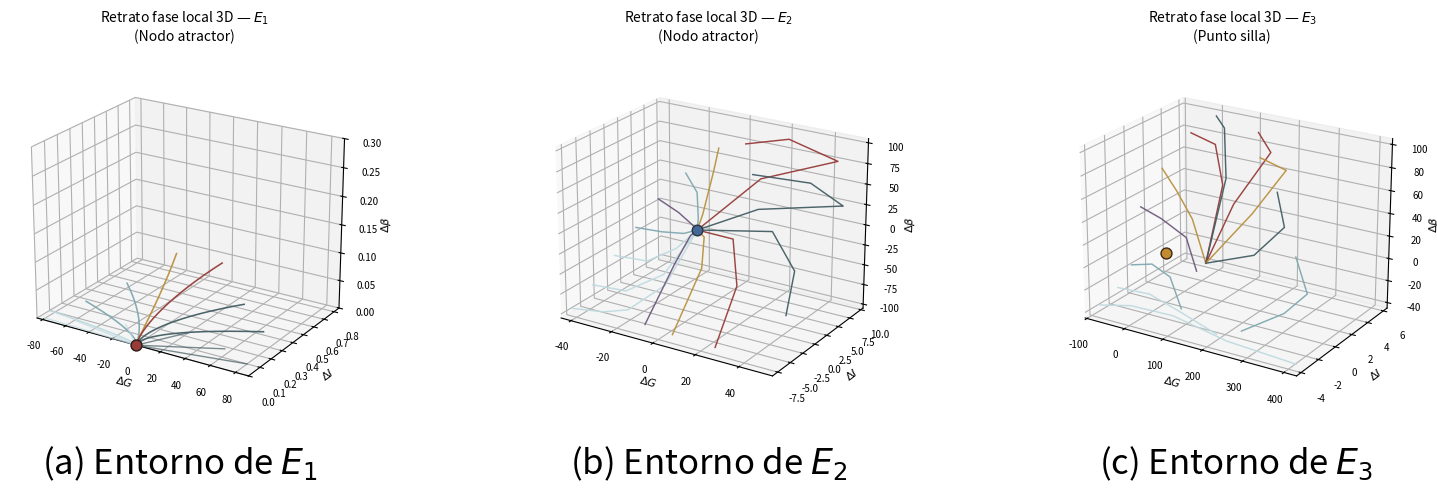
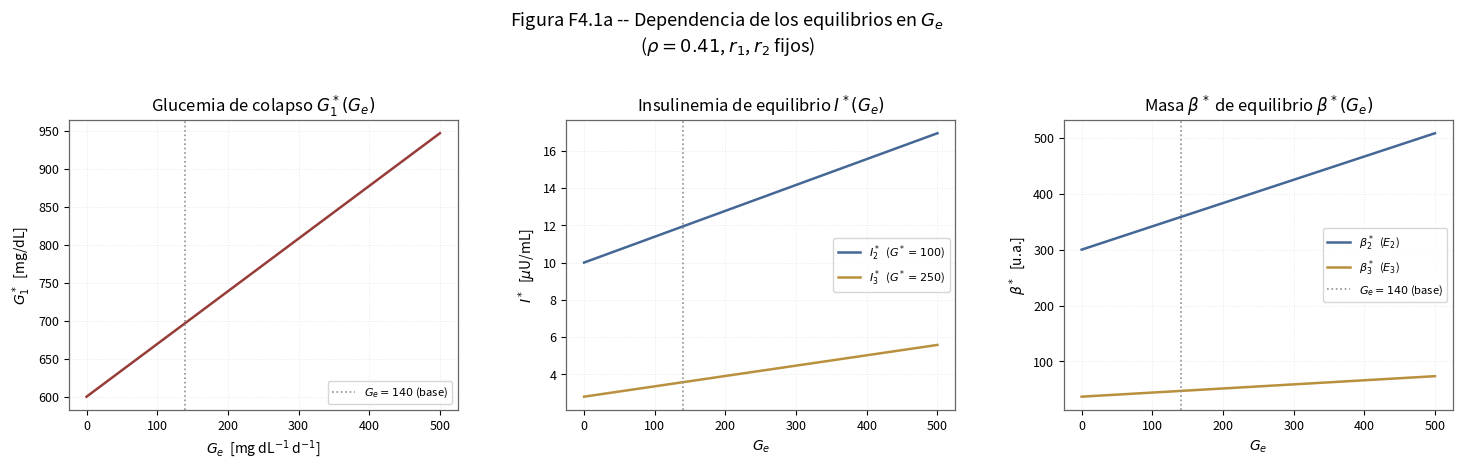
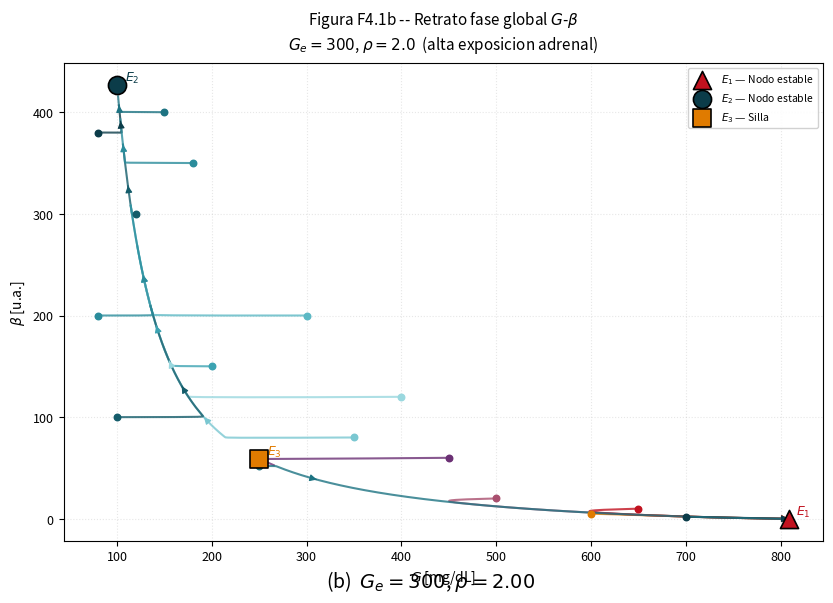
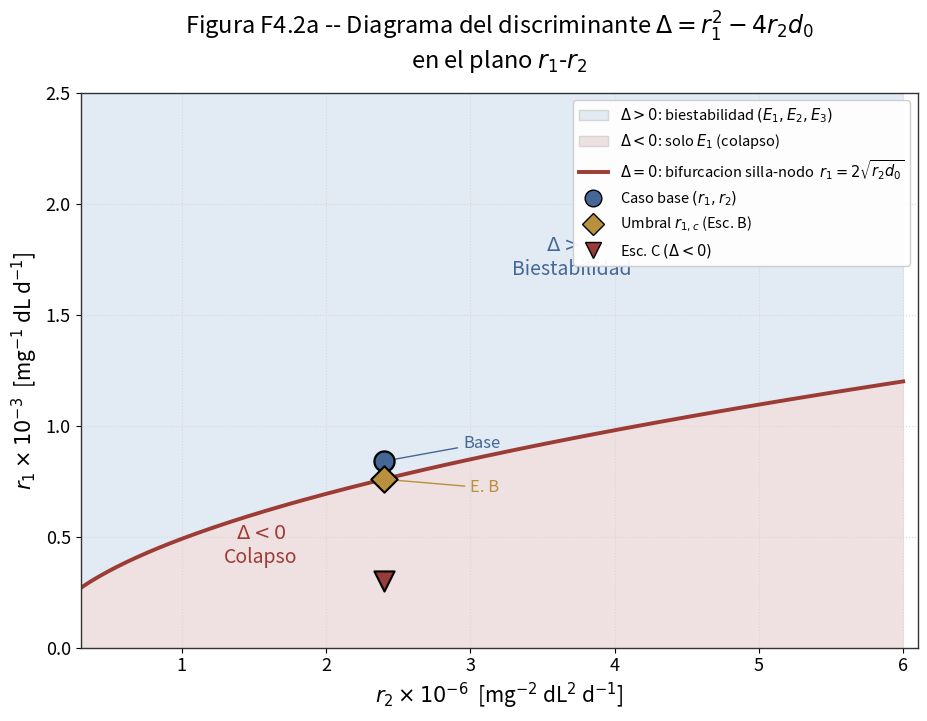
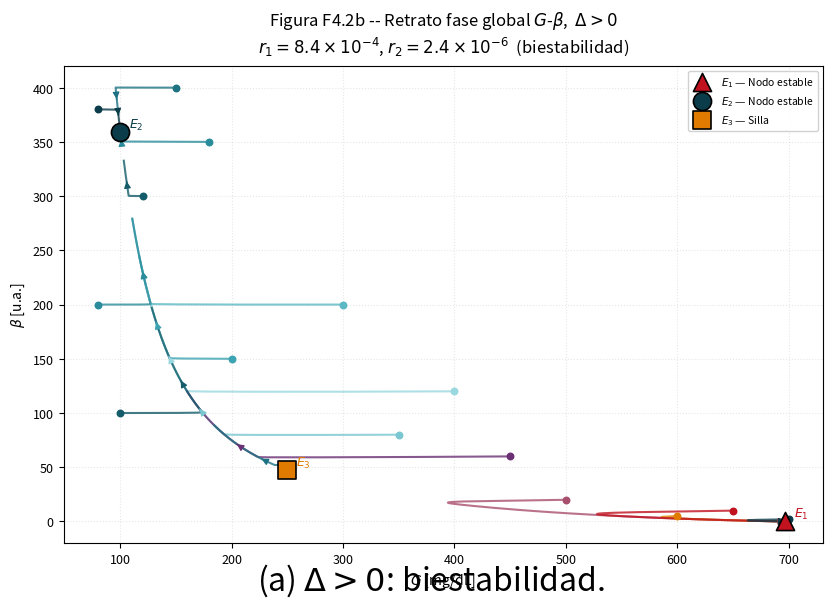
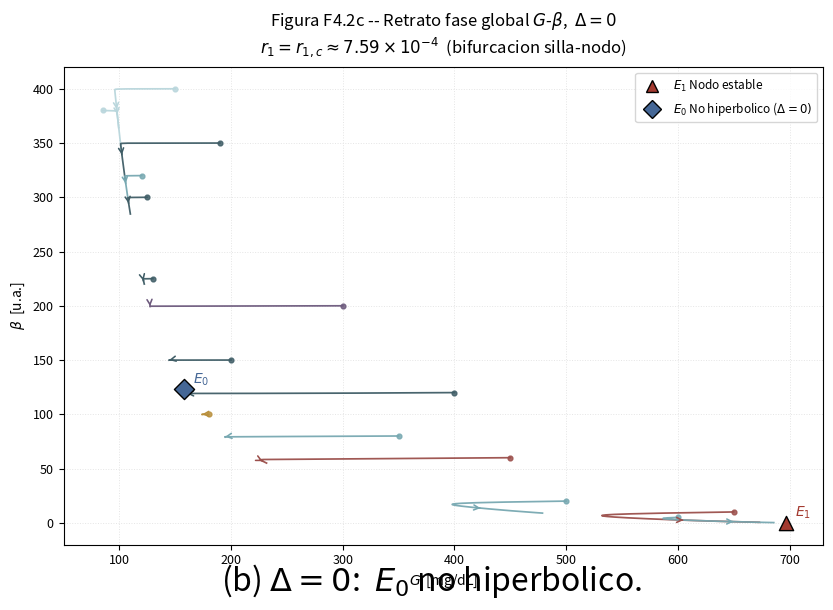
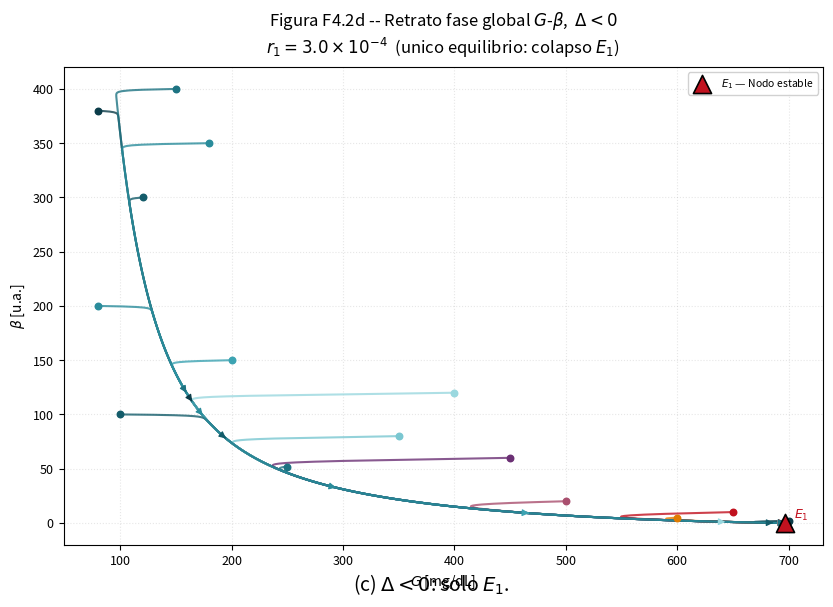

Here is the Python script that generated these plots, in order:
# =============================================================================
#  FASE 3 y 4 — Figuras 6 al 11 del informe
#
#  Figura 6  — Retratos fase locales en R³ (E1, E2, E3)
#  Figura 7  — Dependencia de equilibrios respecto a Ge
#  Figura 8  — Retrato fase global G-beta Escenario C (Ge=300, rho=2.00)
#  Figura 9  — Diagrama del discriminante en plano r1-r2
#  Figura 10 — Retratos fase G-beta para Delta>0 (F4.2b) y Delta=0 (F4.2c)
#  Figura 11 — Retrato fase G-beta para Delta<0
#
#  Método numérico (simulaciones):
#      scipy.integrate.solve_ivp / Radau
#      rtol=1e-8, atol=1e-10
#      t in [0, 60] dias | 4000 puntos
#
#  Uso:
#      Python 3.8+  |  pip install numpy scipy matplotlib
#      python fase4_parametrico.py
#
#  Autor: Elioncito
# =============================================================================

import numpy as np
import matplotlib
matplotlib.use("Agg")
import matplotlib.pyplot as plt
from matplotlib.patches import Patch
from matplotlib.lines import Line2D
from scipy.integrate import solve_ivp

# =============================================================================
#  PARÁMETROS BASE
# =============================================================================
R0    = 864.0
Ge_base = 140.0
EGO   = 1.44
SI    = 0.72
sigma = 43.2
alpha = 20000.0
rho   = 0.41
k     = 432.0
d0    = 0.06
r1_base = 0.84e-3
r2_base = 2.4e-6
rpk   = rho + k

# Colores compartidos
BLUE   = "#456796"
GOLD   = "#b9903d"
RED    = "#973c38"
GRAY   = "#909090"
DARK   = "#435d64"
MID    = "#7fa8b0"
LIGHT  = "#bfdbe0"
PURPLE = "#6d5a7d"
ORANGE = "#c38b31"
COLORS = ["#9b4f4b","#b9903d","#6d5a7d","#3f5d66","#77a8b1","#b9d6dc"]

# =============================================================================
#  SISTEMA DE EDOS (parámetros variables)
# =============================================================================
def sistema(t, y, Ge=Ge_base, rho_=rho, r1=r1_base, r2=r2_base):
    G = max(y[0], 1e-10); I = max(y[1], 0.); B = max(y[2], 0.)
    dG = R0 + Ge - (EGO + SI*I)*G
    dI = B*sigma*G**2/(alpha+G**2) - (rho_+k)*I
    dB = (-d0 + r1*G - r2*G**2)*B
    return [dG, dI, dB]

def simular(y0, Ge=Ge_base, rho_=rho, r1=r1_base, r2=r2_base,
            t_span=(0,60), n_pts=4000, metodo="RK45"):
    sol = solve_ivp(
        lambda t,y: sistema(t,y,Ge,rho_,r1,r2),
        t_span,
        [max(y0[0],5.), max(y0[1],0.), max(y0[2],0.)],
        method=metodo,
        t_eval=np.linspace(t_span[0],t_span[1],n_pts),
        rtol=1e-8, atol=1e-10, max_step=0.05)
    return sol.t, sol.y

def calcular_equilibrios(Ge=Ge_base, rho_=rho, r1=r1_base, r2=r2_base):
    rpk_ = rho_ + k
    eqs = [((R0+Ge)/EGO, 0., 0.)]
    disc = r1**2 - 4*r2*d0
    if disc > 0:
        for Geq in [(r1-np.sqrt(disc))/(2*r2), (r1+np.sqrt(disc))/(2*r2)]:
            Ieq = (R0+Ge-EGO*Geq)/(SI*Geq)
            if Ieq > 0:
                beq = rpk_*Ieq*(alpha+Geq**2)/(sigma*Geq**2)
                if beq > 0:
                    eqs.append((Geq, Ieq, beq))
    elif abs(disc) < 1e-20:
        G0 = r1/(2*r2)
        I0 = (R0+Ge-EGO*G0)/(SI*G0)
        if I0 > 0:
            b0 = rpk_*I0*(alpha+G0**2)/(sigma*G0**2)
            eqs.append((G0, I0, b0))
    return eqs, disc

ICS = [
    [80,20,380],[120,8,300],[150,18,400],[180,15,350],
    [200,6,150],[300,12,200],[350,2,80],[400,8,120],
    [450,4,60],[500,0.5,20],[600,0.2,5],[650,0.5,10],
    [700,0.1,2],[100,3,100],[250,4,52],[80,1,200],
]
PALETTE = ["#0B3C49","#145C6A","#1D7382","#2A8C9B",
           "#3CA3B2","#5CB8C4","#7AC7D1","#9AD8DF",
           "#6B3074","#A94F6E","#E07B00","#C1121F"]

# =============================================================================
#  FIGURA 6 — RETRATOS LOCALES EN R³
# =============================================================================
def curve3(ax, x, y, z, color=DARK, lw=1.15, alpha=0.95):
    ax.plot(x, y, z, color=color, lw=lw, alpha=alpha)

def polyline(points, n=45):
    pts = np.asarray(points, dtype=float)
    out = []
    for a,b in zip(pts[:-1], pts[1:]):
        t = np.linspace(0,1,n,endpoint=False)
        out.append(a[None,:]*(1-t[:,None]) + b[None,:]*t[:,None])
    out.append(pts[-1][None,:])
    return np.vstack(out)

def setup_3d(ax, title, xlim, ylim, zlim,
             xticks=None, yticks=None, zticks=None):
    ax.set_title(title, pad=14)
    ax.set_xlabel(r"$\Delta G$", labelpad=-2)
    ax.set_ylabel(r"$\Delta I$", labelpad=-2)
    ax.set_zlabel(r"$\Delta \beta$", labelpad=-2)
    ax.set_xlim(*xlim); ax.set_ylim(*ylim); ax.set_zlim(*zlim)
    if xticks is not None: ax.set_xticks(xticks)
    if yticks is not None: ax.set_yticks(yticks)
    if zticks is not None: ax.set_zticks(zticks)
    ax.grid(True, color="#d7d7d7")
    ax.view_init(elev=22, azim=-58)
    ax.set_box_aspect((1.35,1.0,1.0))

def panel_e1_3d(ax):
    setup_3d(ax, r"Retrato fase local 3D — $E_1$"+"\n"+r"(Nodo atractor)",
             (-85,90),(0.0,0.85),(0.0,0.30),
             xticks=np.arange(-80,100,20),
             yticks=np.arange(0,0.9,0.1),
             zticks=np.arange(0,0.31,0.05))
    t = np.linspace(0,1,130)
    specs = [(-78,0.05,0.010,LIGHT),(-58,0.15,0.025,MID),
             (-40,0.32,0.045,MID),(-20,0.55,0.080,GOLD),
             (25,0.48,0.095,RED),(55,0.35,0.055,DARK),(82,0.22,0.040,DARK)]
    for gx,iy,bz,col in specs:
        curve3(ax, gx*(1-t)**1.65, iy*(1-t)**1.15, bz*(1-t)**0.82, col)
    for gx,iy in [(-80,0.02),(-58,0.07),(-25,0.16),(20,0.24),(55,0.18),(80,0.10)]:
        x = np.linspace(gx,0,55); y=np.linspace(iy,0,55); z=np.zeros_like(x)
        curve3(ax,x,y,z, LIGHT if gx<-20 else DARK, lw=1.0, alpha=0.7)
    ax.scatter([0],[0],[0], s=62, color=RED, edgecolor="#2d1a17", zorder=20)

def panel_e2_3d(ax):
    setup_3d(ax, r"Retrato fase local 3D — $E_2$"+"\n"+r"(Nodo atractor)",
             (-45,55),(-8.5,10.5),(-105,105),
             xticks=np.arange(-40,60,20),
             yticks=np.arange(-7.5,10.1,2.5),
             zticks=np.arange(-100,125,25))
    paths = [
        [(-42,-7.5,-95),(-28,-7.0,-92),(-18,-6.2,-86),(-5,-4.2,-55),(0,0,0)],
        [(-38,-5.2,-72),(-22,-5.0,-70),(-7,-3.7,-45),(0,0,0)],
        [(-35,-2.2,-45),(-18,-2.5,-40),(-5,-2.0,-18),(0,0,0)],
        [(-30,0.0,-15),(-16,-0.5,-10),(-5,-0.6,-5),(0,0,0)],
        [(-25,2.4,15),(-12,1.2,10),(-4,0.5,3),(0,0,0)],
        [(-18,5.0,42),(-8,3.2,30),(-2,1.0,10),(0,0,0)],
        [(-8,7.5,70),(-4,4.8,52),(-1,1.5,14),(0,0,0)],
        [(8,6.2,88),(25,7.6,98),(45,8.8,78),(18,5.0,55),(0,0,0)],
        [(20,2.5,70),(42,4.5,65),(52,6.8,35),(22,2.8,28),(0,0,0)],
        [(45,-1.5,-70),(42,1.5,-30),(30,2.2,8),(0,0,0)],
        [(25,-6.8,-100),(24,-2.2,-45),(15,0.8,-5),(0,0,0)],
        [(6,-7.2,-96),(7,-2.0,-35),(4,-0.3,-5),(0,0,0)],
        [(-6,-7.6,-90),(-4,-2.8,-34),(-2,-0.5,-6),(0,0,0)],
    ]
    colors = [LIGHT,LIGHT,LIGHT,MID,PURPLE,MID,GOLD,RED,DARK,DARK,RED,GOLD,PURPLE]
    for pts,col in zip(paths,colors):
        p=polyline(pts,n=18); curve3(ax,p[:,0],p[:,1],p[:,2],col,lw=1.05)
    ax.scatter([0],[0],[0], s=58, color=BLUE, edgecolor="#263447", zorder=20)

def panel_e3_3d(ax):
    setup_3d(ax, r"Retrato fase local 3D — $E_3$"+"\n"+r"(Punto silla)",
             (-105,430),(-4.5,6.5),(-45,105),
             xticks=np.arange(-100,450,100),
             yticks=np.arange(-4,7,2),
             zticks=np.arange(-40,120,20))
    paths = [
        [(-95,-3.4,-38),(-20,-3.0,-34),(80,-2.6,-36),(230,-3.1,-42),(410,-3.6,-42)],
        [(-80,-2.0,-28),(10,-2.2,-25),(110,-2.8,-30),(210,-3.4,-36)],
        [(-70,-0.9,-12),(-20,-0.7,-8),(40,-1.2,-12),(95,-2.3,-30)],
        [(-90,1.0,30),(-30,0.8,25),(45,0.4,16),(95,-0.6,-5)],
        [(-75,2.8,58),(-20,2.1,45),(40,1.3,28),(105,0.0,0)],
        [(-40,4.6,85),(20,4.8,78),(85,2.8,55),(105,0.0,0)],
        [(0,5.8,98),(35,5.2,92),(80,3.4,58),(105,0.0,0)],
        [(115,5.6,92),(160,5.0,80),(120,2.5,42),(105,0.0,0)],
        [(150,4.2,78),(210,4.5,70),(170,2.4,38),(105,0.0,0)],
        [(220,3.0,58),(260,2.0,35),(210,0.8,12),(105,0.0,0)],
        [(310,1.0,18),(360,0.0,-5),(325,-1.0,-20),(250,-2.4,-35)],
    ]
    colors = [LIGHT,LIGHT,MID,PURPLE,GOLD,RED,DARK,RED,GOLD,DARK,MID]
    for pts,col in zip(paths,colors):
        p=polyline(pts,n=16); curve3(ax,p[:,0],p[:,1],p[:,2],col,lw=1.05)
    ax.scatter([0],[0],[0], s=62, color=ORANGE, edgecolor="#3b2a13", zorder=20)

def figura6():
    plt.rcParams.update({"axes.titlesize":10,"axes.labelsize":8,
                         "xtick.labelsize":7,"ytick.labelsize":7})
    fig = plt.figure(figsize=(16,5.2), dpi=170)
    ax1 = fig.add_subplot(1,3,1,projection="3d")
    ax2 = fig.add_subplot(1,3,2,projection="3d")
    ax3 = fig.add_subplot(1,3,3,projection="3d")
    panel_e1_3d(ax1); panel_e2_3d(ax2); panel_e3_3d(ax3)
    fig.subplots_adjust(left=0.015,right=0.985,top=0.86,bottom=0.19,wspace=0.04)
    fig.text(0.17,0.065,r"(a) Entorno de $E_1$",ha="center",fontsize=25)
    fig.text(0.50,0.065,r"(b) Entorno de $E_2$",ha="center",fontsize=25)
    fig.text(0.83,0.065,r"(c) Entorno de $E_3$",ha="center",fontsize=25)
    plt.savefig("figura6.jpeg", bbox_inches="tight")
    plt.close()
    print("  figura6.jpeg guardada")

# =============================================================================
#  FIGURA 7 — DEPENDENCIA DE EQUILIBRIOS vs Ge
# =============================================================================
def figura7():
    plt.rcParams.update({"axes.titlesize":12,"axes.labelsize":10,
                         "xtick.labelsize":9,"ytick.labelsize":9})
    disc = r1_base**2 - 4*r2_base*d0
    G2 = (r1_base - np.sqrt(disc))/(2*r2_base)
    G3 = (r1_base + np.sqrt(disc))/(2*r2_base)
    Ge = np.linspace(0.,500.,501)
    G1 = (R0+Ge)/EGO
    I2 = (R0+Ge-EGO*G2)/(SI*G2)
    I3 = (R0+Ge-EGO*G3)/(SI*G3)
    beta2 = rpk*I2*(alpha+G2**2)/(sigma*G2**2)
    beta3 = rpk*I3*(alpha+G3**2)/(sigma*G3**2)

    fig, axes = plt.subplots(1,3,figsize=(14.8,4.6),dpi=170)
    fig.suptitle(r"Figura F4.1a -- Dependencia de los equilibrios en $G_e$"
                 +"\n"+r"($\rho=0.41$, $r_1$, $r_2$ fijos)",
                 fontsize=13, y=1.02)
    axes[0].plot(Ge,G1,color=RED,lw=1.8)
    axes[0].axvline(Ge_base,color=GRAY,ls=":",lw=1.2,label=r"$G_e=140$ (base)")
    axes[0].set_title(r"Glucemia de colapso $G_1^*(G_e)$")
    axes[0].set_xlabel(r"$G_e$  [mg dL$^{-1}$ d$^{-1}$]")
    axes[0].set_ylabel(r"$G_1^*$  [mg/dL]")
    axes[0].legend(loc="lower right",fontsize=8,frameon=True)
    axes[1].plot(Ge,I2,color=BLUE,lw=1.8,label=rf"$I_2^*$  ($G^*={G2:.0f}$)")
    axes[1].plot(Ge,I3,color=GOLD,lw=1.8,label=rf"$I_3^*$  ($G^*={G3:.0f}$)")
    axes[1].axvline(Ge_base,color=GRAY,ls=":",lw=1.2)
    axes[1].set_title(r"Insulinemia de equilibrio $I^*(G_e)$")
    axes[1].set_xlabel(r"$G_e$"); axes[1].set_ylabel(r"$I^*$  [$\mu$U/mL]")
    axes[1].legend(loc="center right",fontsize=8,frameon=True)
    axes[2].plot(Ge,beta2,color=BLUE,lw=1.8,label=r"$\beta_2^*$  ($E_2$)")
    axes[2].plot(Ge,beta3,color=GOLD,lw=1.8,label=r"$\beta_3^*$  ($E_3$)")
    axes[2].axvline(Ge_base,color=GRAY,ls=":",lw=1.2,label=r"$G_e=140$ (base)")
    axes[2].set_title(r"Masa $\beta^*$ de equilibrio $\beta^*(G_e)$")
    axes[2].set_xlabel(r"$G_e$"); axes[2].set_ylabel(r"$\beta^*$  [u.a.]")
    axes[2].legend(loc="center right",fontsize=8,frameon=True)
    for ax in axes:
        ax.grid(True,color="#e7e7e7",ls=":",lw=0.65)
        for sp in ax.spines.values(): sp.set_color("#666666"); sp.set_linewidth(0.9)
    fig.subplots_adjust(left=0.055,right=0.99,bottom=0.15,top=0.78,wspace=0.28)
    plt.savefig("figura7.jpeg", bbox_inches="tight")
    plt.close()
    print("  figura7.jpeg guardada")

# =============================================================================
#  FIGURA 8 — RETRATO GLOBAL G-beta ESCENARIO C
# =============================================================================
def retrato_Gbeta(ax, Ge_, rho_, r1=r1_base, r2=r2_base):
    eqs, _ = calcular_equilibrios(Ge_, rho_, r1, r2)
    cols_eq = ["#C1121F","#0B3C49","#E07B00"]
    noms    = ["$E_1$","$E_2$","$E_3$"]
    mkrs    = ["^","o","s"]
    tipos   = ["Nodo estable","Nodo estable","Silla"]
    for i,(y0) in enumerate(ICS):
        try:
            _,Y = simular(y0,Ge_,rho_,r1,r2,t_span=(0,60),n_pts=4000)
        except Exception: continue
        col = PALETTE[i%len(PALETTE)]
        ax.plot(Y[0],Y[2],lw=1.5,color=col,alpha=0.80)
        m = len(Y[0])//3
        if m+4<len(Y[0]):
            ax.annotate("",xy=(Y[0][m+4],Y[2][m+4]),xytext=(Y[0][m],Y[2][m]),
                        arrowprops=dict(arrowstyle="-|>",lw=0.9,color=col,mutation_scale=10))
        ax.scatter(Y[0][0],Y[2][0],s=22,color=col,zorder=4)
    for j,(Geq,Ieq,beq) in enumerate(eqs):
        if j<len(noms):
            ax.scatter(Geq,beq,s=170,color=cols_eq[j],edgecolor="k",
                       lw=1.2,zorder=9,marker=mkrs[j],
                       label=f"{noms[j]} — {tipos[j]}")
            ax.text(Geq+8,beq+4,noms[j],fontsize=9,fontweight="bold",color=cols_eq[j])
    ax.set_xlabel("$G$ [mg/dL]"); ax.set_ylabel("$\\beta$ [u.a.]")
    ax.legend(loc="upper right",fontsize=7.5,frameon=True,framealpha=0.9)
    ax.grid(True,ls=":",alpha=0.3)

def figura8():
    plt.rcParams.update({"axes.titlesize":11,"axes.labelsize":10})
    fig, ax = plt.subplots(figsize=(9.8,6.2),dpi=170)
    retrato_Gbeta(ax, 300, 2.00)
    ax.set_title(r"Figura F4.1b -- Retrato fase global $G$-$\beta$"+"\n"
                 +r"$G_e=300$, $\rho=2.0$  (alta exposicion adrenal)",pad=10)
    plt.figtext(0.50,0.035,r"(b)  $G_e=300$, $\rho=2.00$",ha="center",fontsize=14)
    plt.savefig("figura8.jpeg", bbox_inches="tight")
    plt.close()
    print("  figura8.jpeg guardada")

# =============================================================================
#  FIGURA 9 — DIAGRAMA DEL DISCRIMINANTE
# =============================================================================
def figura9():
    plt.rcParams.update({"axes.titlesize":17,"axes.labelsize":15,
                         "xtick.labelsize":13,"ytick.labelsize":13})
    BLUE_F  = "#d9e4ef"; RED_F = "#ead8d8"; BND = "#9d3b35"
    r2_B = r2_base; r1_B = 2.*np.sqrt(r2_B*d0)
    r1_C = 0.30e-3; r2_C = r2_base
    x = np.linspace(0.3,6.0,500); y = np.linspace(0.,2.5,500)
    X,Y = np.meshgrid(x,y)
    Delta = (Y*1e-3)**2 - 4*(X*1e-6)*d0
    x_c = np.linspace(0.3,6.0,600)
    y_c = 2.*np.sqrt(x_c*1e-6*d0)*1e3
    fig, ax = plt.subplots(figsize=(10.8,7.2),dpi=170)
    ax.contourf(X,Y,Delta>0,levels=[-0.5,0.5,1.5],
                colors=[RED_F,BLUE_F],alpha=0.75)
    ax.plot(x_c,y_c,color=BND,lw=2.8,
            label=r"$\Delta=0$: bifurcacion silla-nodo  $r_1=2\sqrt{r_2d_0}$")
    ax.scatter([r2_base*1e6],[r1_base*1e3],s=210,marker="o",
               facecolor=BLUE,edgecolor="black",lw=1.6,zorder=10,
               label=r"Caso base $(r_1,r_2)$")
    ax.scatter([r2_B*1e6],[r1_B*1e3],s=180,marker="D",
               facecolor=GOLD,edgecolor="black",lw=1.5,zorder=11,
               label=r"Umbral $r_{1,c}$ (Esc. B)")
    ax.scatter([r2_C*1e6],[r1_C*1e3],s=210,marker="v",
               facecolor=RED,edgecolor="black",lw=1.5,zorder=11,
               label=r"Esc. C $(\Delta<0)$")
    ax.annotate("Base",xy=(r2_base*1e6,r1_base*1e3),xytext=(2.95,0.90),
                color=BLUE,fontsize=12,arrowprops=dict(arrowstyle="-",color=BLUE,lw=1.0))
    ax.annotate("E. B",xy=(r2_B*1e6,r1_B*1e3),xytext=(3.00,0.70),
                color=GOLD,fontsize=12,arrowprops=dict(arrowstyle="-",color=GOLD,lw=1.0))
    ax.text(3.7,1.68,r"$\Delta>0$"+"\nBiestabilidad",color=BLUE,fontsize=14,ha="center")
    ax.text(1.55,0.38,r"$\Delta<0$"+"\nColapso",color=BND,fontsize=14,ha="center")
    ax.set_xlim(0.3,6.1); ax.set_ylim(0.,2.5)
    ax.set_xlabel(r"$r_2 \times 10^{-6}$  [mg$^{-2}$ dL$^2$ d$^{-1}$]")
    ax.set_ylabel(r"$r_1 \times 10^{-3}$  [mg$^{-1}$ dL d$^{-1}$]")
    ax.set_title(r"Figura F4.2a -- Diagrama del discriminante $\Delta=r_1^2-4r_2d_0$"
                 +"\n"+r"en el plano $r_1$-$r_2$",pad=18)
    ax.grid(True,color="#d8d8d8",ls=":",lw=0.8)
    handles=[
        Patch(facecolor=BLUE_F,edgecolor="#cccccc",alpha=0.75,
              label=r"$\Delta>0$: biestabilidad $(E_1,E_2,E_3)$"),
        Patch(facecolor=RED_F,edgecolor="#cccccc",alpha=0.75,
              label=r"$\Delta<0$: solo $E_1$ (colapso)"),
        Line2D([0],[0],color=BND,lw=2.8,
               label=r"$\Delta=0$: bifurcacion silla-nodo  $r_1=2\sqrt{r_2d_0}$"),
        Line2D([0],[0],marker="o",color="none",markerfacecolor=BLUE,
               markeredgecolor="black",markersize=12,label=r"Caso base $(r_1,r_2)$"),
        Line2D([0],[0],marker="D",color="none",markerfacecolor=GOLD,
               markeredgecolor="black",markersize=11,label=r"Umbral $r_{1,c}$ (Esc. B)"),
        Line2D([0],[0],marker="v",color="none",markerfacecolor=RED,
               markeredgecolor="black",markersize=12,label=r"Esc. C $(\Delta<0)$"),
    ]
    ax.legend(handles=handles,loc="upper right",fontsize=10.5,
              frameon=True,framealpha=0.95)
    for sp in ax.spines.values(): sp.set_color("#333333"); sp.set_linewidth(1.0)
    plt.savefig("figura9.jpeg", bbox_inches="tight")
    plt.close()
    print("  figura9.jpeg guardada")

# =============================================================================
#  FIGURA 10 — F4.2b (Delta>0) y F4.2c (Delta=0)
# =============================================================================
def figura10_F42b():
    """Retrato fase G-beta con Delta>0 (caso base)."""
    plt.rcParams.update({"axes.titlesize":12,"axes.labelsize":10,
                         "xtick.labelsize":9,"ytick.labelsize":9})
    fig, ax = plt.subplots(figsize=(9.8,6.2),dpi=170)
    retrato_Gbeta(ax, Ge_base, rho, r1_base, r2_base)
    ax.set_title(r"Figura F4.2b -- Retrato fase global $G$-$\beta$,  $\Delta>0$"
                 +"\n"+r"$r_1=8.4\times10^{-4}$, $r_2=2.4\times10^{-6}$  (biestabilidad)",
                 pad=10)
    plt.figtext(0.50,0.035,r"(a) $\Delta>0$: biestabilidad.",
                ha="center",fontsize=23)
    plt.savefig("figura10_F42b.jpeg", bbox_inches="tight")
    plt.close()
    print("  figura10_F42b.jpeg guardada")

def figura10_F42c():
    """Retrato fase G-beta con Delta=0 (bifurcación silla-nodo)."""
    plt.rcParams.update({"axes.titlesize":12,"axes.labelsize":10,
                         "xtick.labelsize":9,"ytick.labelsize":9})
    r1_c = 2.*np.sqrt(r2_base*d0)

    def modelo_c(t, y):
        G=max(y[0],1e-10); I=max(y[1],0.); B=max(y[2],0.)
        return [R0+Ge_base-(EGO+SI*I)*G,
                B*sigma*G**2/(alpha+G**2)-(rho+k)*I,
                (-d0+r1_c*G-r2_base*G**2)*B]

    def insulina_qe(G, beta):
        return beta*sigma*G**2/((alpha+G**2)*(rho+k))

    def integrar_c(y0, tf=22.):
        sol = solve_ivp(modelo_c,(0.,tf),
                        [max(y0[0],5.),max(y0[1],0.),max(y0[2],0.)],
                        method="Radau",
                        t_eval=np.linspace(0.,tf,900),
                        rtol=1e-8,atol=1e-10,max_step=tf/600)
        return (sol.t, sol.y.T) if sol.success else None

    G0c = r1_c/(2.*r2_base)
    I0c = (R0+Ge_base-EGO*G0c)/(SI*G0c)
    b0c = (rho+k)*I0c*(alpha+G0c**2)/(sigma*G0c**2)
    E0  = np.array([G0c,I0c,b0c])
    E1c = np.array([(R0+Ge_base)/EGO, 0., 0.])

    initials = [
        (85,380,COLORS[5],5.0,0.22),(150,400,COLORS[5],18.0,0.30),
        (190,350,COLORS[3],14.0,0.30),(120,320,COLORS[4],10.0,0.35),
        (125,300,COLORS[3],9.0,0.35),(130,225,COLORS[3],7.0,0.40),
        (300,200,COLORS[2],1.15,0.58),(200,150,COLORS[3],1.05,0.58),
        (400,120,COLORS[3],1.50,0.55),(180,100,COLORS[1],0.80,0.55),
        (350,80,COLORS[4],1.50,0.55),(450,60,COLORS[0],5.50,0.55),
        (500,20,COLORS[4],4.50,0.55),(650,10,COLORS[0],6.50,0.55),
        (600,5,COLORS[4],5.80,0.55),
    ]

    fig, ax = plt.subplots(figsize=(9.8,6.2),dpi=170)
    for G0,b0,color,tf,apos in initials:
        I0 = insulina_qe(G0,b0)
        out = integrar_c([G0,I0,b0],tf=tf)
        if out is None: continue
        _,Y = out
        ax.plot(Y[:,0],Y[:,2],color=color,lw=1.25,alpha=0.95,zorder=3)
        ax.scatter([Y[0,0]],[Y[0,2]],s=12,color=color,alpha=0.85,zorder=4)
        k_ = int(apos*(len(Y)-2)); k_=max(2,min(k_,len(Y)-3))
        ax.annotate("",xy=(Y[k_+1,0],Y[k_+1,2]),xytext=(Y[k_-2,0],Y[k_-2,2]),
                    arrowprops=dict(arrowstyle="->",color=color,lw=1.15,
                                   shrinkA=0,shrinkB=0,mutation_scale=9),zorder=5)

    ax.scatter([E1c[0]],[E1c[2]],s=105,marker="^",facecolor="#a33a30",
               edgecolor="black",lw=1.0,zorder=20)
    ax.scatter([E0[0]],[E0[2]],s=105,marker="D",facecolor=BLUE,
               edgecolor="black",lw=1.0,zorder=20)
    ax.text(E1c[0]+8,E1c[2]+6,r"$E_1$",color="#a33a30",fontsize=10,weight="bold")
    ax.text(E0[0]+8,E0[2]+5,r"$E_0$",color=BLUE,fontsize=10,weight="bold")
    ax.set_xlim(50,730); ax.set_ylim(-20,420)
    ax.set_xlabel(r"$G$  [mg/dL]"); ax.set_ylabel(r"$\beta$  [u.a.]")
    ax.set_title(r"Figura F4.2c -- Retrato fase global $G$-$\beta$,  $\Delta=0$"
                 +"\n"+r"$r_1=r_{1,c}\approx 7.59\times10^{-4}$  (bifurcacion silla-nodo)",
                 pad=10)
    ax.grid(True,color="#e5e5e5",ls=":",lw=0.7)
    lh=[Line2D([0],[0],marker="^",color="none",markerfacecolor="#a33a30",
               markeredgecolor="black",markersize=9,label=r"$E_1$ Nodo estable"),
        Line2D([0],[0],marker="D",color="none",markerfacecolor=BLUE,
               markeredgecolor="black",markersize=9,
               label=r"$E_0$ No hiperbolico ($\Delta=0)$")]
    ax.legend(handles=lh,loc="upper right",fontsize=8.5,frameon=True)
    plt.figtext(0.50,0.035,r"(b) $\Delta=0$:  $E_0$ no hiperbolico.",
                ha="center",fontsize=23)
    plt.savefig("figura10_F42c.jpeg", bbox_inches="tight")
    plt.close()
    print("  figura10_F42c.jpeg guardada")

# =============================================================================
#  FIGURA 11 — RETRATO GLOBAL G-beta DELTA<0
# =============================================================================
def figura11():
    plt.rcParams.update({"axes.titlesize":12,"axes.labelsize":10,
                         "xtick.labelsize":9,"ytick.labelsize":9})
    r1_c = 3.0e-4
    fig, ax = plt.subplots(figsize=(9.8,6.2),dpi=170)
    retrato_Gbeta(ax, Ge_base, rho, r1_c, r2_base)
    eqs,_ = calcular_equilibrios(Ge_base, rho, r1_c, r2_base)
    ax.set_title(r"Figura F4.2d -- Retrato fase global $G$-$\beta$,  $\Delta<0$"
                 +"\n"+r"$r_1=3.0\times10^{-4}$  (unico equilibrio: colapso $E_1$)",
                 pad=10)
    plt.figtext(0.50,0.035,r"(c) $\Delta<0$: solo $E_1$.",
                ha="center",fontsize=14)
    plt.savefig("figura11.jpeg", bbox_inches="tight")
    plt.close()
    print("  figura11.jpeg guardada")

# =============================================================================
#  MAIN
# =============================================================================
if __name__ == "__main__":
    print("="*60)
    print("Generando Figuras 6 al 11")
    print("Modelo glucosa-insulina-celula beta")
    print("="*60)
    print("\n[1/7] Figura 6  — Retratos locales R³...")
    figura6()
    print("\n[2/7] Figura 7  — Dependencia de equilibrios vs Ge...")
    figura7()
    print("\n[3/7] Figura 8  — Retrato global Escenario C...")
    figura8()
    print("\n[4/7] Figura 9  — Diagrama discriminante r1-r2...")
    figura9()
    print("\n[5/7] Figura 10 F4.2b — Delta>0 biestabilidad...")
    figura10_F42b()
    print("\n[6/7] Figura 10 F4.2c — Delta=0 bifurcacion silla-nodo...")
    figura10_F42c()
    print("\n[7/7] Figura 11 — Delta<0 colapso...")
    figura11()
    print("\nTodas las figuras generadas correctamente!")
